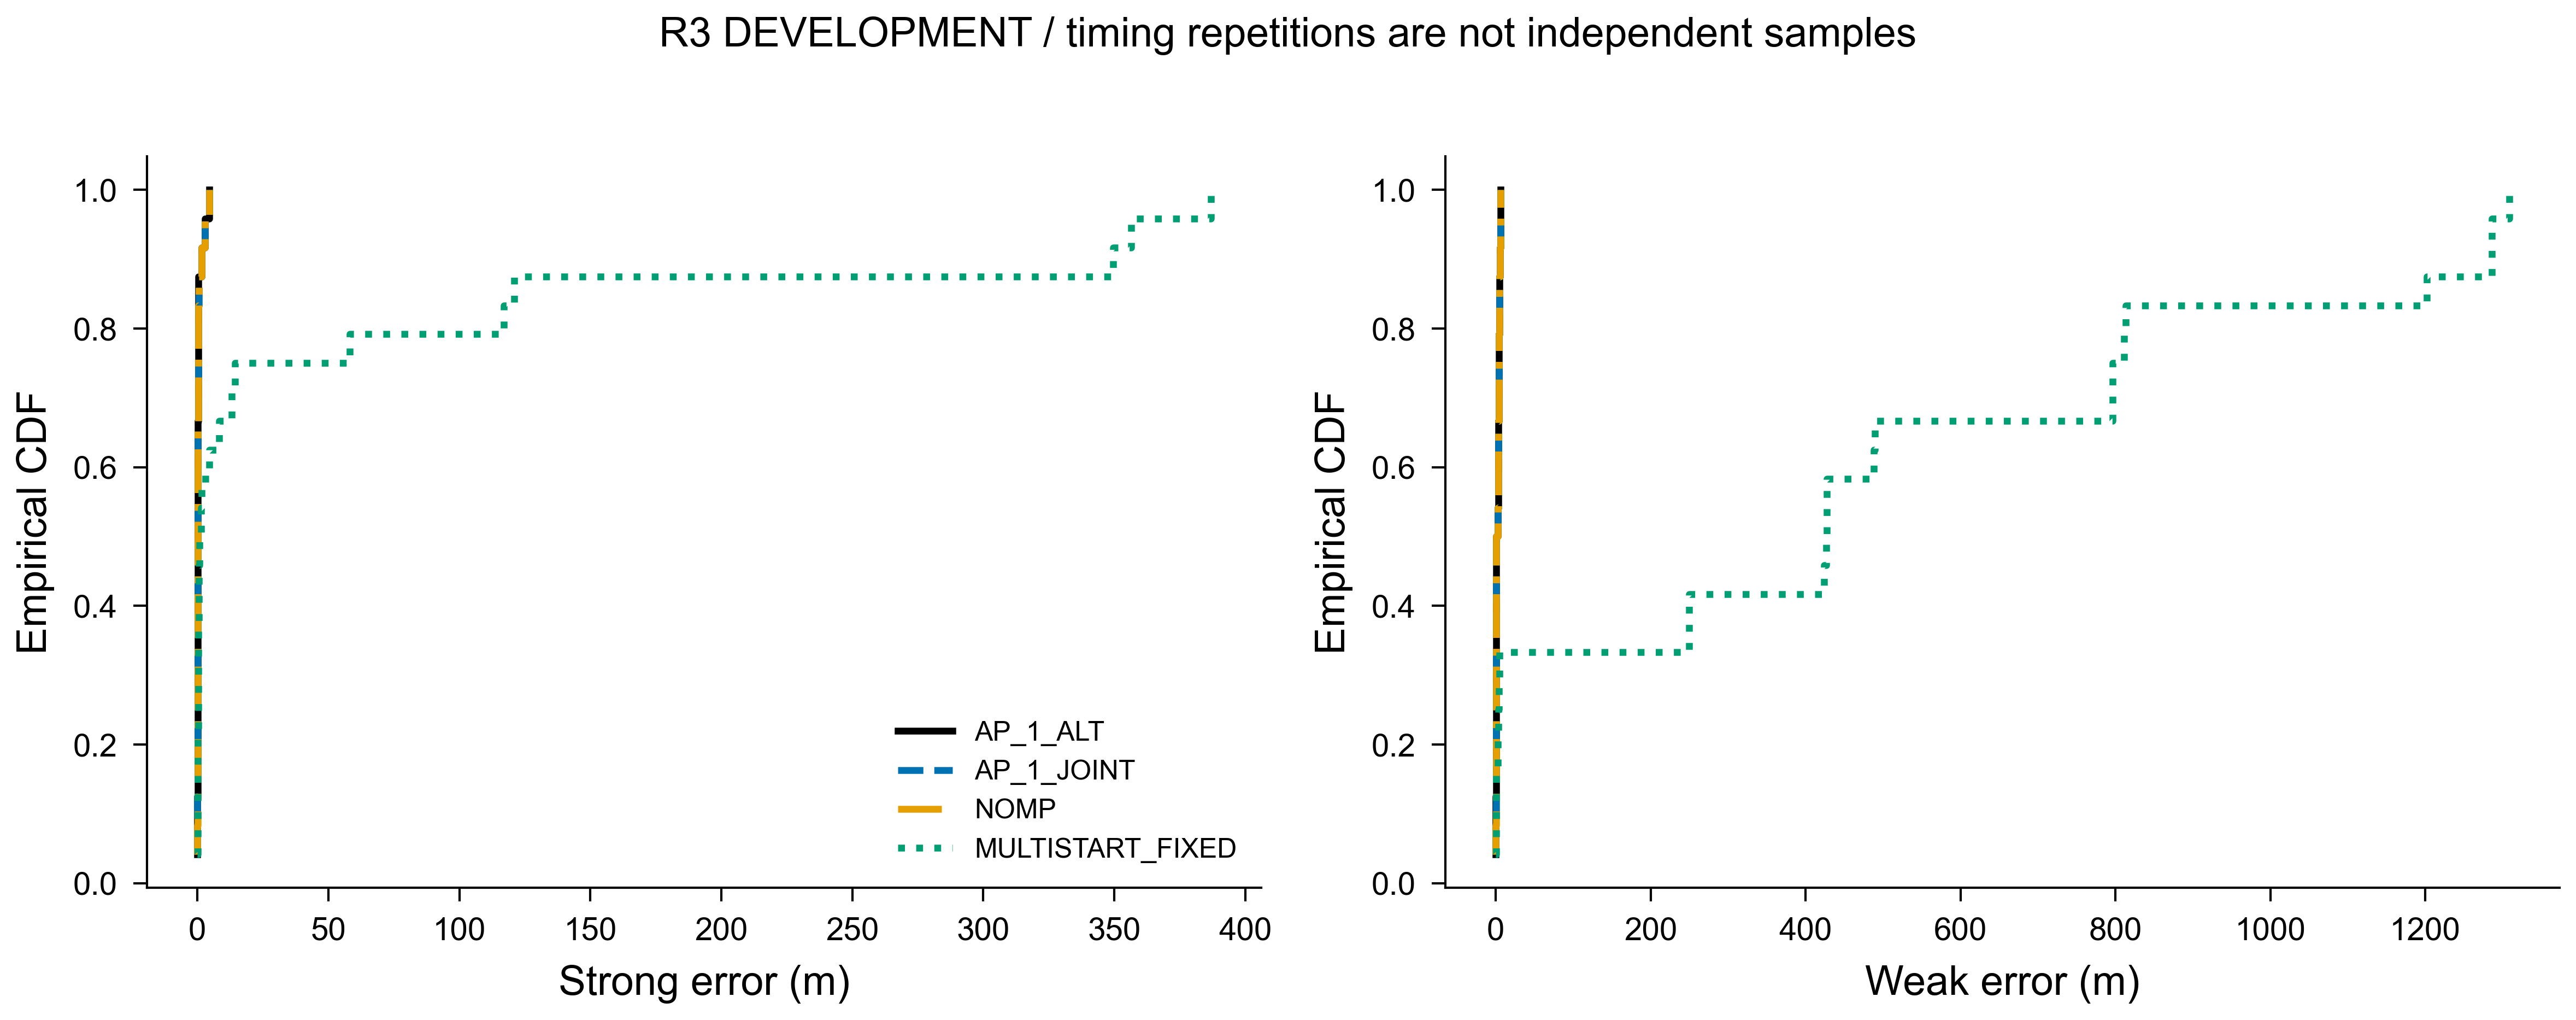

The data file committed next to this chart (first rows):
method, target, error_m, cdf
AP_1_ALT, strong, 0.03196, 0.04167
AP_1_ALT, strong, 0.03314, 0.08333
AP_1_ALT, strong, 0.03391, 0.125
AP_1_ALT, strong, 0.04007, 0.1667
AP_1_ALT, strong, 0.04086, 0.2083
AP_1_ALT, strong, 0.0453, 0.25
AP_1_ALT, strong, 0.05319, 0.2917
AP_1_ALT, strong, 0.0781, 0.3333
AP_1_ALT, strong, 0.0932, 0.375
AP_1_ALT, strong, 0.1036, 0.4167
AP_1_ALT, strong, 0.1108, 0.4583
AP_1_ALT, strong, 0.1116, 0.5
AP_1_ALT, strong, 0.1135, 0.5417
AP_1_ALT, strong, 0.122, 0.5833
AP_1_ALT, strong, 0.132, 0.625
AP_1_ALT, strong, 0.1972, 0.6667
AP_1_ALT, strong, 0.2508, 0.7083
AP_1_ALT, strong, 0.2648, 0.75
AP_1_ALT, strong, 0.3786, 0.7917
AP_1_ALT, strong, 0.4213, 0.8333
AP_1_ALT, strong, 0.4566, 0.875
AP_1_ALT, strong, 1.571, 0.9167
AP_1_ALT, strong, 2.862, 0.9583
AP_1_ALT, strong, 4.549, 1.0
AP_1_ALT, weak, 0.1154, 0.04167
AP_1_ALT, weak, 0.1204, 0.08333
AP_1_ALT, weak, 0.1228, 0.125
AP_1_ALT, weak, 0.1475, 0.1667
AP_1_ALT, weak, 0.1834, 0.2083
AP_1_ALT, weak, 0.1966, 0.25
AP_1_ALT, weak, 0.2069, 0.2917
AP_1_ALT, weak, 0.2159, 0.3333
AP_1_ALT, weak, 0.3259, 0.375
AP_1_ALT, weak, 0.3645, 0.4167
AP_1_ALT, weak, 0.4164, 0.4583
AP_1_ALT, weak, 0.5208, 0.5
AP_1_ALT, weak, 2.647, 0.5417
AP_1_ALT, weak, 2.998, 0.5833
AP_1_ALT, weak, 3.094, 0.625
AP_1_ALT, weak, 3.266, 0.6667
AP_1_ALT, weak, 3.966, 0.7083
AP_1_ALT, weak, 3.995, 0.75
AP_1_ALT, weak, 4.033, 0.7917
AP_1_ALT, weak, 4.578, 0.8333
AP_1_ALT, weak, 4.824, 0.875
AP_1_ALT, weak, 5.329, 0.9167
AP_1_ALT, weak, 5.837, 0.9583
AP_1_ALT, weak, 6.026, 1.0
AP_1_JOINT, strong, 0.03034, 0.04167
AP_1_JOINT, strong, 0.03369, 0.08333
AP_1_JOINT, strong, 0.03391, 0.125
AP_1_JOINT, strong, 0.04099, 0.1667
AP_1_JOINT, strong, 0.04102, 0.2083
AP_1_JOINT, strong, 0.04519, 0.25
AP_1_JOINT, strong, 0.05383, 0.2917
AP_1_JOINT, strong, 0.07793, 0.3333
AP_1_JOINT, strong, 0.09314, 0.375
AP_1_JOINT, strong, 0.1034, 0.4167
AP_1_JOINT, strong, 0.1106, 0.4583
AP_1_JOINT, strong, 0.1116, 0.5
... 132 more rows
